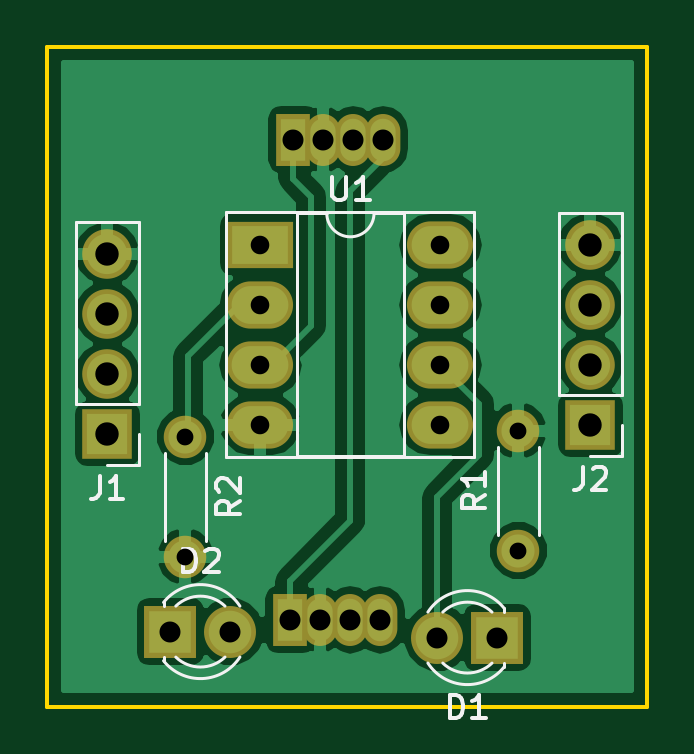
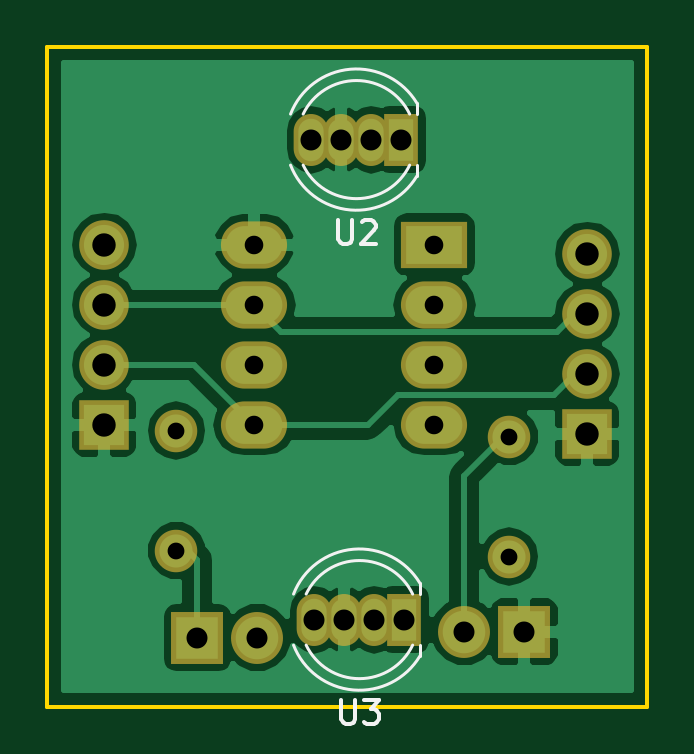
Circuit board: 8 layer files. Board 25.4 x 27.9 mm.
- bottom_copper: hockeylights-B.Cu.gbr (28375 bytes)
- bottom_mask: hockeylights-B.Mask.gbr (1453 bytes)
- bottom_silk: hockeylights-B.SilkS.gbr (2351 bytes)
- outline: hockeylights-Edge.Cuts.gbr (601 bytes)
- top_copper: hockeylights-F.Cu.gbr (32275 bytes)
- top_mask: hockeylights-F.Mask.gbr (1453 bytes)
- top_silk: hockeylights-F.SilkS.gbr (6063 bytes)
- drill: hockeylights.drl (525 bytes)

=== bottom_copper: hockeylights-B.Cu.gbr (28375 bytes, source omitted) ===
=== bottom_mask: hockeylights-B.Mask.gbr ===
G04 #@! TF.FileFunction,Soldermask,Bot*
%FSLAX46Y46*%
G04 Gerber Fmt 4.6, Leading zero omitted, Abs format (unit mm)*
G04 Created by KiCad (PCBNEW 4.0.7) date 06/07/18 21:32:42*
%MOMM*%
%LPD*%
G01*
G04 APERTURE LIST*
%ADD10C,0.100000*%
%ADD11R,2.800000X2.000000*%
%ADD12O,2.800000X2.000000*%
%ADD13R,2.100000X2.100000*%
%ADD14O,2.100000X2.100000*%
%ADD15R,2.200000X2.200000*%
%ADD16C,2.200000*%
%ADD17C,1.800000*%
%ADD18O,1.800000X1.800000*%
%ADD19R,1.470000X2.200000*%
%ADD20O,1.470000X2.200000*%
G04 APERTURE END LIST*
D10*
D11*
X152527000Y-130302000D03*
D12*
X160147000Y-137922000D03*
X152527000Y-132842000D03*
X160147000Y-135382000D03*
X152527000Y-135382000D03*
X160147000Y-132842000D03*
X152527000Y-137922000D03*
X160147000Y-130302000D03*
D13*
X146050000Y-138303000D03*
D14*
X146050000Y-135763000D03*
X146050000Y-133223000D03*
X146050000Y-130683000D03*
D15*
X162560000Y-146939000D03*
D16*
X160020000Y-146939000D03*
D15*
X148717000Y-146685000D03*
D16*
X151257000Y-146685000D03*
D13*
X166497000Y-137922000D03*
D14*
X166497000Y-135382000D03*
X166497000Y-132842000D03*
X166497000Y-130302000D03*
D17*
X163449000Y-143256000D03*
D18*
X163449000Y-138176000D03*
D17*
X149352000Y-138430000D03*
D18*
X149352000Y-143510000D03*
D19*
X153924000Y-125857000D03*
D20*
X155194000Y-125857000D03*
X156464000Y-125857000D03*
X157734000Y-125857000D03*
D19*
X153797000Y-146177000D03*
D20*
X155067000Y-146177000D03*
X156337000Y-146177000D03*
X157607000Y-146177000D03*
M02*

=== bottom_silk: hockeylights-B.SilkS.gbr ===
G04 #@! TF.FileFunction,Legend,Bot*
%FSLAX46Y46*%
G04 Gerber Fmt 4.6, Leading zero omitted, Abs format (unit mm)*
G04 Created by KiCad (PCBNEW 4.0.7) date 06/07/18 21:32:42*
%MOMM*%
%LPD*%
G01*
G04 APERTURE LIST*
%ADD10C,0.100000*%
%ADD11C,0.120000*%
%ADD12C,0.150000*%
G04 APERTURE END LIST*
D10*
D11*
X158616815Y-126937827D02*
G75*
G02X153269000Y-127401830I-2787815J1080827D01*
G01*
X158616815Y-124776173D02*
G75*
G03X153269000Y-124312170I-2787815J-1080827D01*
G01*
X158083479Y-126937429D02*
G75*
G02X153574316Y-126937000I-2254479J1080429D01*
G01*
X158083479Y-124776571D02*
G75*
G03X153574316Y-124777000I-2254479J-1080429D01*
G01*
X153269000Y-127402000D02*
X153269000Y-126937000D01*
X153269000Y-124777000D02*
X153269000Y-124312000D01*
X158489815Y-147257827D02*
G75*
G02X153142000Y-147721830I-2787815J1080827D01*
G01*
X158489815Y-145096173D02*
G75*
G03X153142000Y-144632170I-2787815J-1080827D01*
G01*
X157956479Y-147257429D02*
G75*
G02X153447316Y-147257000I-2254479J1080429D01*
G01*
X157956479Y-145096571D02*
G75*
G03X153447316Y-145097000I-2254479J-1080429D01*
G01*
X153142000Y-147722000D02*
X153142000Y-147257000D01*
X153142000Y-145097000D02*
X153142000Y-144632000D01*
D12*
X156590905Y-129269381D02*
X156590905Y-130078905D01*
X156543286Y-130174143D01*
X156495667Y-130221762D01*
X156400429Y-130269381D01*
X156209952Y-130269381D01*
X156114714Y-130221762D01*
X156067095Y-130174143D01*
X156019476Y-130078905D01*
X156019476Y-129269381D01*
X155590905Y-129364619D02*
X155543286Y-129317000D01*
X155448048Y-129269381D01*
X155209952Y-129269381D01*
X155114714Y-129317000D01*
X155067095Y-129364619D01*
X155019476Y-129459857D01*
X155019476Y-129555095D01*
X155067095Y-129697952D01*
X155638524Y-130269381D01*
X155019476Y-130269381D01*
X156463905Y-149589381D02*
X156463905Y-150398905D01*
X156416286Y-150494143D01*
X156368667Y-150541762D01*
X156273429Y-150589381D01*
X156082952Y-150589381D01*
X155987714Y-150541762D01*
X155940095Y-150494143D01*
X155892476Y-150398905D01*
X155892476Y-149589381D01*
X155511524Y-149589381D02*
X154892476Y-149589381D01*
X155225810Y-149970333D01*
X155082952Y-149970333D01*
X154987714Y-150017952D01*
X154940095Y-150065571D01*
X154892476Y-150160810D01*
X154892476Y-150398905D01*
X154940095Y-150494143D01*
X154987714Y-150541762D01*
X155082952Y-150589381D01*
X155368667Y-150589381D01*
X155463905Y-150541762D01*
X155511524Y-150494143D01*
M02*

=== outline: hockeylights-Edge.Cuts.gbr ===
G04 #@! TF.FileFunction,Profile,NP*
%FSLAX46Y46*%
G04 Gerber Fmt 4.6, Leading zero omitted, Abs format (unit mm)*
G04 Created by KiCad (PCBNEW 4.0.7) date 06/07/18 21:32:42*
%MOMM*%
%LPD*%
G01*
G04 APERTURE LIST*
%ADD10C,0.100000*%
%ADD11C,0.150000*%
G04 APERTURE END LIST*
D10*
D11*
X143510000Y-149860000D02*
X144780000Y-149860000D01*
X143510000Y-121920000D02*
X143510000Y-149860000D01*
X168910000Y-121920000D02*
X143510000Y-121920000D01*
X168910000Y-149860000D02*
X168910000Y-121920000D01*
X167640000Y-149860000D02*
X168910000Y-149860000D01*
X144780000Y-149860000D02*
X167640000Y-149860000D01*
M02*

=== top_copper: hockeylights-F.Cu.gbr (32275 bytes, source omitted) ===
=== top_mask: hockeylights-F.Mask.gbr ===
G04 #@! TF.FileFunction,Soldermask,Top*
%FSLAX46Y46*%
G04 Gerber Fmt 4.6, Leading zero omitted, Abs format (unit mm)*
G04 Created by KiCad (PCBNEW 4.0.7) date 06/07/18 21:32:42*
%MOMM*%
%LPD*%
G01*
G04 APERTURE LIST*
%ADD10C,0.100000*%
%ADD11R,2.800000X2.000000*%
%ADD12O,2.800000X2.000000*%
%ADD13R,2.100000X2.100000*%
%ADD14O,2.100000X2.100000*%
%ADD15R,2.200000X2.200000*%
%ADD16C,2.200000*%
%ADD17C,1.800000*%
%ADD18O,1.800000X1.800000*%
%ADD19R,1.470000X2.200000*%
%ADD20O,1.470000X2.200000*%
G04 APERTURE END LIST*
D10*
D11*
X152527000Y-130302000D03*
D12*
X160147000Y-137922000D03*
X152527000Y-132842000D03*
X160147000Y-135382000D03*
X152527000Y-135382000D03*
X160147000Y-132842000D03*
X152527000Y-137922000D03*
X160147000Y-130302000D03*
D13*
X146050000Y-138303000D03*
D14*
X146050000Y-135763000D03*
X146050000Y-133223000D03*
X146050000Y-130683000D03*
D15*
X162560000Y-146939000D03*
D16*
X160020000Y-146939000D03*
D15*
X148717000Y-146685000D03*
D16*
X151257000Y-146685000D03*
D13*
X166497000Y-137922000D03*
D14*
X166497000Y-135382000D03*
X166497000Y-132842000D03*
X166497000Y-130302000D03*
D17*
X163449000Y-143256000D03*
D18*
X163449000Y-138176000D03*
D17*
X149352000Y-138430000D03*
D18*
X149352000Y-143510000D03*
D19*
X153924000Y-125857000D03*
D20*
X155194000Y-125857000D03*
X156464000Y-125857000D03*
X157734000Y-125857000D03*
D19*
X153797000Y-146177000D03*
D20*
X155067000Y-146177000D03*
X156337000Y-146177000D03*
X157607000Y-146177000D03*
M02*

=== top_silk: hockeylights-F.SilkS.gbr ===
G04 #@! TF.FileFunction,Legend,Top*
%FSLAX46Y46*%
G04 Gerber Fmt 4.6, Leading zero omitted, Abs format (unit mm)*
G04 Created by KiCad (PCBNEW 4.0.7) date 06/07/18 21:32:42*
%MOMM*%
%LPD*%
G01*
G04 APERTURE LIST*
%ADD10C,0.100000*%
%ADD11C,0.120000*%
%ADD12C,0.150000*%
G04 APERTURE END LIST*
D10*
D11*
X157337000Y-128972000D02*
G75*
G02X155337000Y-128972000I-1000000J0D01*
G01*
X155337000Y-128972000D02*
X154087000Y-128972000D01*
X154087000Y-128972000D02*
X154087000Y-139252000D01*
X154087000Y-139252000D02*
X158587000Y-139252000D01*
X158587000Y-139252000D02*
X158587000Y-128972000D01*
X158587000Y-128972000D02*
X157337000Y-128972000D01*
X151087000Y-128912000D02*
X151087000Y-139312000D01*
X151087000Y-139312000D02*
X161587000Y-139312000D01*
X161587000Y-139312000D02*
X161587000Y-128912000D01*
X161587000Y-128912000D02*
X151087000Y-128912000D01*
X147380000Y-137033000D02*
X147380000Y-129353000D01*
X147380000Y-129353000D02*
X144720000Y-129353000D01*
X144720000Y-129353000D02*
X144720000Y-137033000D01*
X144720000Y-137033000D02*
X147380000Y-137033000D01*
X147380000Y-138303000D02*
X147380000Y-139633000D01*
X147380000Y-139633000D02*
X146050000Y-139633000D01*
X159617665Y-148017608D02*
G75*
G03X162850000Y-148174516I1672335J1078608D01*
G01*
X159617665Y-145860392D02*
G75*
G02X162850000Y-145703484I1672335J-1078608D01*
G01*
X160248870Y-148018837D02*
G75*
G03X162330961Y-148019000I1041130J1079837D01*
G01*
X160248870Y-145859163D02*
G75*
G02X162330961Y-145859000I1041130J-1079837D01*
G01*
X162850000Y-148175000D02*
X162850000Y-148019000D01*
X162850000Y-145859000D02*
X162850000Y-145703000D01*
X151659335Y-145606392D02*
G75*
G03X148427000Y-145449484I-1672335J-1078608D01*
G01*
X151659335Y-147763608D02*
G75*
G02X148427000Y-147920516I-1672335J1078608D01*
G01*
X151028130Y-145605163D02*
G75*
G03X148946039Y-145605000I-1041130J-1079837D01*
G01*
X151028130Y-147764837D02*
G75*
G02X148946039Y-147765000I-1041130J1079837D01*
G01*
X148427000Y-145449000D02*
X148427000Y-145605000D01*
X148427000Y-147765000D02*
X148427000Y-147921000D01*
X167827000Y-136652000D02*
X167827000Y-128972000D01*
X167827000Y-128972000D02*
X165167000Y-128972000D01*
X165167000Y-128972000D02*
X165167000Y-136652000D01*
X165167000Y-136652000D02*
X167827000Y-136652000D01*
X167827000Y-137922000D02*
X167827000Y-139252000D01*
X167827000Y-139252000D02*
X166497000Y-139252000D01*
X162589000Y-142576000D02*
X162589000Y-138856000D01*
X164309000Y-142576000D02*
X164309000Y-138856000D01*
X150212000Y-139110000D02*
X150212000Y-142830000D01*
X148492000Y-139110000D02*
X148492000Y-142830000D01*
D12*
X155575095Y-127424381D02*
X155575095Y-128233905D01*
X155622714Y-128329143D01*
X155670333Y-128376762D01*
X155765571Y-128424381D01*
X155956048Y-128424381D01*
X156051286Y-128376762D01*
X156098905Y-128329143D01*
X156146524Y-128233905D01*
X156146524Y-127424381D01*
X157146524Y-128424381D02*
X156575095Y-128424381D01*
X156860809Y-128424381D02*
X156860809Y-127424381D01*
X156765571Y-127567238D01*
X156670333Y-127662476D01*
X156575095Y-127710095D01*
X145716667Y-140085381D02*
X145716667Y-140799667D01*
X145669047Y-140942524D01*
X145573809Y-141037762D01*
X145430952Y-141085381D01*
X145335714Y-141085381D01*
X146716667Y-141085381D02*
X146145238Y-141085381D01*
X146430952Y-141085381D02*
X146430952Y-140085381D01*
X146335714Y-140228238D01*
X146240476Y-140323476D01*
X146145238Y-140371095D01*
X160551905Y-150351381D02*
X160551905Y-149351381D01*
X160790000Y-149351381D01*
X160932858Y-149399000D01*
X161028096Y-149494238D01*
X161075715Y-149589476D01*
X161123334Y-149779952D01*
X161123334Y-149922810D01*
X161075715Y-150113286D01*
X161028096Y-150208524D01*
X160932858Y-150303762D01*
X160790000Y-150351381D01*
X160551905Y-150351381D01*
X162075715Y-150351381D02*
X161504286Y-150351381D01*
X161790000Y-150351381D02*
X161790000Y-149351381D01*
X161694762Y-149494238D01*
X161599524Y-149589476D01*
X161504286Y-149637095D01*
X149248905Y-144177381D02*
X149248905Y-143177381D01*
X149487000Y-143177381D01*
X149629858Y-143225000D01*
X149725096Y-143320238D01*
X149772715Y-143415476D01*
X149820334Y-143605952D01*
X149820334Y-143748810D01*
X149772715Y-143939286D01*
X149725096Y-144034524D01*
X149629858Y-144129762D01*
X149487000Y-144177381D01*
X149248905Y-144177381D01*
X150201286Y-143272619D02*
X150248905Y-143225000D01*
X150344143Y-143177381D01*
X150582239Y-143177381D01*
X150677477Y-143225000D01*
X150725096Y-143272619D01*
X150772715Y-143367857D01*
X150772715Y-143463095D01*
X150725096Y-143605952D01*
X150153667Y-144177381D01*
X150772715Y-144177381D01*
X166163667Y-139704381D02*
X166163667Y-140418667D01*
X166116047Y-140561524D01*
X166020809Y-140656762D01*
X165877952Y-140704381D01*
X165782714Y-140704381D01*
X166592238Y-139799619D02*
X166639857Y-139752000D01*
X166735095Y-139704381D01*
X166973191Y-139704381D01*
X167068429Y-139752000D01*
X167116048Y-139799619D01*
X167163667Y-139894857D01*
X167163667Y-139990095D01*
X167116048Y-140132952D01*
X166544619Y-140704381D01*
X167163667Y-140704381D01*
X162041381Y-140882666D02*
X161565190Y-141216000D01*
X162041381Y-141454095D02*
X161041381Y-141454095D01*
X161041381Y-141073142D01*
X161089000Y-140977904D01*
X161136619Y-140930285D01*
X161231857Y-140882666D01*
X161374714Y-140882666D01*
X161469952Y-140930285D01*
X161517571Y-140977904D01*
X161565190Y-141073142D01*
X161565190Y-141454095D01*
X162041381Y-139930285D02*
X162041381Y-140501714D01*
X162041381Y-140216000D02*
X161041381Y-140216000D01*
X161184238Y-140311238D01*
X161279476Y-140406476D01*
X161327095Y-140501714D01*
X151664381Y-141136666D02*
X151188190Y-141470000D01*
X151664381Y-141708095D02*
X150664381Y-141708095D01*
X150664381Y-141327142D01*
X150712000Y-141231904D01*
X150759619Y-141184285D01*
X150854857Y-141136666D01*
X150997714Y-141136666D01*
X151092952Y-141184285D01*
X151140571Y-141231904D01*
X151188190Y-141327142D01*
X151188190Y-141708095D01*
X150759619Y-140755714D02*
X150712000Y-140708095D01*
X150664381Y-140612857D01*
X150664381Y-140374761D01*
X150712000Y-140279523D01*
X150759619Y-140231904D01*
X150854857Y-140184285D01*
X150950095Y-140184285D01*
X151092952Y-140231904D01*
X151664381Y-140803333D01*
X151664381Y-140184285D01*
M02*

=== drill: hockeylights.drl ===
M48
INCH,TZ
T1C0.028
T2C0.031
T3C0.035
T4C0.039
%
G90
G05
T1
X58800Y-54500
X58800Y-56500
X64350Y-54400
X64350Y-56400
T2
X60050Y-51300
X60050Y-52300
X60050Y-53300
X60050Y-54300
X63050Y-51300
X63050Y-52300
X63050Y-53300
X63050Y-54300
T3
X58550Y-57750
X59550Y-57750
X60550Y-57550
X60600Y-49550
X61050Y-57550
X61100Y-49550
X61550Y-57550
X61600Y-49550
X62050Y-57550
X62100Y-49550
X63000Y-57850
X64000Y-57850
T4
X57500Y-51450
X57500Y-52450
X57500Y-53450
X57500Y-54450
X65550Y-51300
X65550Y-52300
X65550Y-53300
X65550Y-54300
T0
M30

